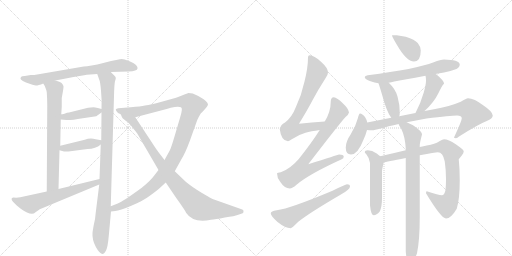
t = 0.00 s
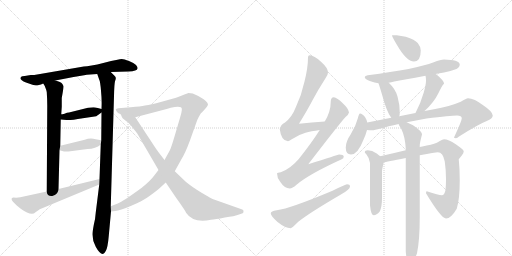
t = 3.14 s
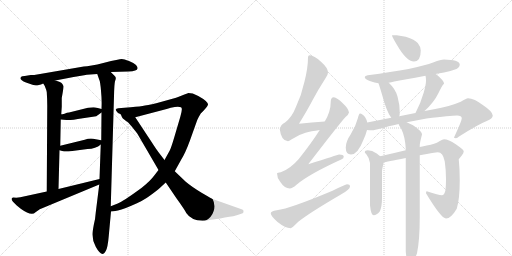
t = 6.28 s
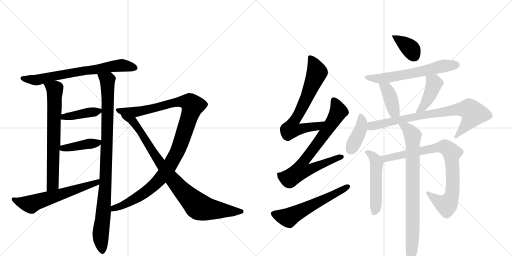
t = 9.41 s
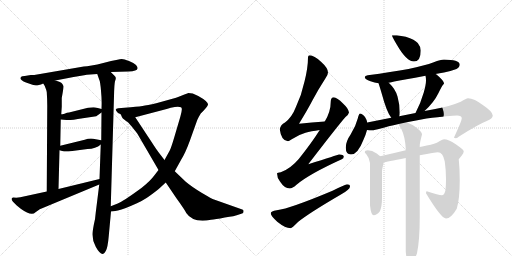
t = 12.55 s
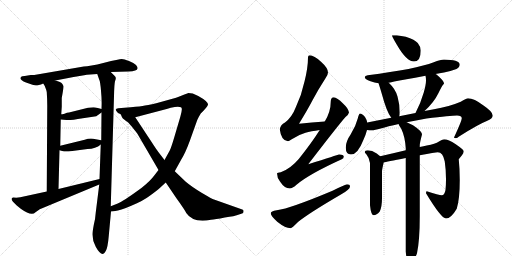
t = 15.69 s

The animated SVG that drew these frames (rendered in a browser with its animation timeline set to each time). Animation: 20 CSS @keyframes rules; one cycle of 15.69 s.

<svg version="1.1" viewBox="0 0 2048 1024" xmlns="http://www.w3.org/2000/svg">
  <g stroke="lightgray" stroke-dasharray="1,1" stroke-width="1" transform="scale(4, 4)">
    <line x1="0" y1="0" x2="256" y2="256"></line>
    <line x1="256" y1="0" x2="0" y2="256"></line>
    <line x1="128" y1="0" x2="128" y2="256"></line>
    <line x1="0" y1="128" x2="256" y2="128"></line>
    <line x1="256" y1="0" x2="512" y2="256"></line>
    <line x1="512" y1="0" x2="256" y2="256"></line>
    <line x1="384" y1="0" x2="384" y2="256"></line>
    <line x1="256" y1="128" x2="512" y2="128"></line>
  </g>
<g transform="scale(1, -1) translate(0, -850)">
   <style type="text/css">
    @keyframes keyframes0 {
      from {
       stroke: black;
       stroke-dashoffset: 708;
       stroke-width: 128;
       }
       70% {
       animation-timing-function: step-end;
       stroke: black;
       stroke-dashoffset: 0;
       stroke-width: 128;
       }
       to {
       stroke: black;
       stroke-width: 1024;
       }
       }
       #make-me-a-hanzi-animation-0 {
         animation: keyframes0 0.826172s both;
         animation-delay: 0.000000s;
         animation-timing-function: linear;
       }
    @keyframes keyframes1 {
      from {
       stroke: black;
       stroke-dashoffset: 709;
       stroke-width: 128;
       }
       70% {
       animation-timing-function: step-end;
       stroke: black;
       stroke-dashoffset: 0;
       stroke-width: 128;
       }
       to {
       stroke: black;
       stroke-width: 1024;
       }
       }
       #make-me-a-hanzi-animation-1 {
         animation: keyframes1 0.826986s both;
         animation-delay: 0.826172s;
         animation-timing-function: linear;
       }
    @keyframes keyframes2 {
      from {
       stroke: black;
       stroke-dashoffset: 981;
       stroke-width: 128;
       }
       76% {
       animation-timing-function: step-end;
       stroke: black;
       stroke-dashoffset: 0;
       stroke-width: 128;
       }
       to {
       stroke: black;
       stroke-width: 1024;
       }
       }
       #make-me-a-hanzi-animation-2 {
         animation: keyframes2 1.048340s both;
         animation-delay: 1.653158s;
         animation-timing-function: linear;
       }
    @keyframes keyframes3 {
      from {
       stroke: black;
       stroke-dashoffset: 407;
       stroke-width: 128;
       }
       57% {
       animation-timing-function: step-end;
       stroke: black;
       stroke-dashoffset: 0;
       stroke-width: 128;
       }
       to {
       stroke: black;
       stroke-width: 1024;
       }
       }
       #make-me-a-hanzi-animation-3 {
         animation: keyframes3 0.581217s both;
         animation-delay: 2.701497s;
         animation-timing-function: linear;
       }
    @keyframes keyframes4 {
      from {
       stroke: black;
       stroke-dashoffset: 416;
       stroke-width: 128;
       }
       58% {
       animation-timing-function: step-end;
       stroke: black;
       stroke-dashoffset: 0;
       stroke-width: 128;
       }
       to {
       stroke: black;
       stroke-width: 1024;
       }
       }
       #make-me-a-hanzi-animation-4 {
         animation: keyframes4 0.588542s both;
         animation-delay: 3.282715s;
         animation-timing-function: linear;
       }
    @keyframes keyframes5 {
      from {
       stroke: black;
       stroke-dashoffset: 615;
       stroke-width: 128;
       }
       67% {
       animation-timing-function: step-end;
       stroke: black;
       stroke-dashoffset: 0;
       stroke-width: 128;
       }
       to {
       stroke: black;
       stroke-width: 1024;
       }
       }
       #make-me-a-hanzi-animation-5 {
         animation: keyframes5 0.750488s both;
         animation-delay: 3.871257s;
         animation-timing-function: linear;
       }
    @keyframes keyframes6 {
      from {
       stroke: black;
       stroke-dashoffset: 1115;
       stroke-width: 128;
       }
       78% {
       animation-timing-function: step-end;
       stroke: black;
       stroke-dashoffset: 0;
       stroke-width: 128;
       }
       to {
       stroke: black;
       stroke-width: 1024;
       }
       }
       #make-me-a-hanzi-animation-6 {
         animation: keyframes6 1.157389s both;
         animation-delay: 4.621745s;
         animation-timing-function: linear;
       }
    @keyframes keyframes7 {
      from {
       stroke: black;
       stroke-dashoffset: 910;
       stroke-width: 128;
       }
       75% {
       animation-timing-function: step-end;
       stroke: black;
       stroke-dashoffset: 0;
       stroke-width: 128;
       }
       to {
       stroke: black;
       stroke-width: 1024;
       }
       }
       #make-me-a-hanzi-animation-7 {
         animation: keyframes7 0.990560s both;
         animation-delay: 5.779134s;
         animation-timing-function: linear;
       }
    @keyframes keyframes8 {
      from {
       stroke: black;
       stroke-dashoffset: 701;
       stroke-width: 128;
       }
       70% {
       animation-timing-function: step-end;
       stroke: black;
       stroke-dashoffset: 0;
       stroke-width: 128;
       }
       to {
       stroke: black;
       stroke-width: 1024;
       }
       }
       #make-me-a-hanzi-animation-8 {
         animation: keyframes8 0.820475s both;
         animation-delay: 6.769694s;
         animation-timing-function: linear;
       }
    @keyframes keyframes9 {
      from {
       stroke: black;
       stroke-dashoffset: 755;
       stroke-width: 128;
       }
       71% {
       animation-timing-function: step-end;
       stroke: black;
       stroke-dashoffset: 0;
       stroke-width: 128;
       }
       to {
       stroke: black;
       stroke-width: 1024;
       }
       }
       #make-me-a-hanzi-animation-9 {
         animation: keyframes9 0.864421s both;
         animation-delay: 7.590169s;
         animation-timing-function: linear;
       }
    @keyframes keyframes10 {
      from {
       stroke: black;
       stroke-dashoffset: 587;
       stroke-width: 128;
       }
       66% {
       animation-timing-function: step-end;
       stroke: black;
       stroke-dashoffset: 0;
       stroke-width: 128;
       }
       to {
       stroke: black;
       stroke-width: 1024;
       }
       }
       #make-me-a-hanzi-animation-10 {
         animation: keyframes10 0.727702s both;
         animation-delay: 8.454590s;
         animation-timing-function: linear;
       }
    @keyframes keyframes11 {
      from {
       stroke: black;
       stroke-dashoffset: 375;
       stroke-width: 128;
       }
       55% {
       animation-timing-function: step-end;
       stroke: black;
       stroke-dashoffset: 0;
       stroke-width: 128;
       }
       to {
       stroke: black;
       stroke-width: 1024;
       }
       }
       #make-me-a-hanzi-animation-11 {
         animation: keyframes11 0.555176s both;
         animation-delay: 9.182292s;
         animation-timing-function: linear;
       }
    @keyframes keyframes12 {
      from {
       stroke: black;
       stroke-dashoffset: 622;
       stroke-width: 128;
       }
       67% {
       animation-timing-function: step-end;
       stroke: black;
       stroke-dashoffset: 0;
       stroke-width: 128;
       }
       to {
       stroke: black;
       stroke-width: 1024;
       }
       }
       #make-me-a-hanzi-animation-12 {
         animation: keyframes12 0.756185s both;
         animation-delay: 9.737467s;
         animation-timing-function: linear;
       }
    @keyframes keyframes13 {
      from {
       stroke: black;
       stroke-dashoffset: 401;
       stroke-width: 128;
       }
       57% {
       animation-timing-function: step-end;
       stroke: black;
       stroke-dashoffset: 0;
       stroke-width: 128;
       }
       to {
       stroke: black;
       stroke-width: 1024;
       }
       }
       #make-me-a-hanzi-animation-13 {
         animation: keyframes13 0.576335s both;
         animation-delay: 10.493652s;
         animation-timing-function: linear;
       }
    @keyframes keyframes14 {
      from {
       stroke: black;
       stroke-dashoffset: 431;
       stroke-width: 128;
       }
       58% {
       animation-timing-function: step-end;
       stroke: black;
       stroke-dashoffset: 0;
       stroke-width: 128;
       }
       to {
       stroke: black;
       stroke-width: 1024;
       }
       }
       #make-me-a-hanzi-animation-14 {
         animation: keyframes14 0.600749s both;
         animation-delay: 11.069987s;
         animation-timing-function: linear;
       }
    @keyframes keyframes15 {
      from {
       stroke: black;
       stroke-dashoffset: 405;
       stroke-width: 128;
       }
       57% {
       animation-timing-function: step-end;
       stroke: black;
       stroke-dashoffset: 0;
       stroke-width: 128;
       }
       to {
       stroke: black;
       stroke-width: 1024;
       }
       }
       #make-me-a-hanzi-animation-15 {
         animation: keyframes15 0.579590s both;
         animation-delay: 11.670736s;
         animation-timing-function: linear;
       }
    @keyframes keyframes16 {
      from {
       stroke: black;
       stroke-dashoffset: 805;
       stroke-width: 128;
       }
       72% {
       animation-timing-function: step-end;
       stroke: black;
       stroke-dashoffset: 0;
       stroke-width: 128;
       }
       to {
       stroke: black;
       stroke-width: 1024;
       }
       }
       #make-me-a-hanzi-animation-16 {
         animation: keyframes16 0.905111s both;
         animation-delay: 12.250326s;
         animation-timing-function: linear;
       }
    @keyframes keyframes17 {
      from {
       stroke: black;
       stroke-dashoffset: 513;
       stroke-width: 128;
       }
       63% {
       animation-timing-function: step-end;
       stroke: black;
       stroke-dashoffset: 0;
       stroke-width: 128;
       }
       to {
       stroke: black;
       stroke-width: 1024;
       }
       }
       #make-me-a-hanzi-animation-17 {
         animation: keyframes17 0.667480s both;
         animation-delay: 13.155436s;
         animation-timing-function: linear;
       }
    @keyframes keyframes18 {
      from {
       stroke: black;
       stroke-dashoffset: 850;
       stroke-width: 128;
       }
       73% {
       animation-timing-function: step-end;
       stroke: black;
       stroke-dashoffset: 0;
       stroke-width: 128;
       }
       to {
       stroke: black;
       stroke-width: 1024;
       }
       }
       #make-me-a-hanzi-animation-18 {
         animation: keyframes18 0.941732s both;
         animation-delay: 13.822917s;
         animation-timing-function: linear;
       }
    @keyframes keyframes19 {
      from {
       stroke: black;
       stroke-dashoffset: 829;
       stroke-width: 128;
       }
       73% {
       animation-timing-function: step-end;
       stroke: black;
       stroke-dashoffset: 0;
       stroke-width: 128;
       }
       to {
       stroke: black;
       stroke-width: 1024;
       }
       }
       #make-me-a-hanzi-animation-19 {
         animation: keyframes19 0.924642s both;
         animation-delay: 14.764648s;
         animation-timing-function: linear;
       }
</style>
<path d="M 443 562 L 514 564 Q 549 566 550 576 Q 552 581 544 590 Q 536 598 516 606 Q 496 614 487 614 Q 478 614 417 599 Q 357 584 335 584 L 137 550 L 123 550 L 99 546 Q 87 546 85 543 Q 73 532 104 520 Q 136 508 144 508 Q 153 508 173 516 L 221 528 L 263 536 Q 332 549 347 551 L 389 554 L 443 562 Z" fill="lightgray"></path> 
<path d="M 173 516 L 179 506 Q 186 489 187 482 Q 189 453 189 427 L 187 84 C 187 54 233 64 234 94 L 238 249 L 241 267 L 243 372 L 245 393 L 247 423 L 247 458 Q 255 501 254 505 Q 253 509 248 516 Q 244 523 221 528 C 192 536 158 542 173 516 Z" fill="lightgray"></path> 
<path d="M 397 112 L 383 0 Q 381 -29 375 -50 Q 370 -78 370 -82 Q 368 -109 383 -137 Q 398 -165 411 -166 Q 416 -167 423 -154 Q 431 -141 435 -94 L 444 4 L 443 25 L 456 466 Q 457 513 460 525 Q 464 536 463 539 Q 463 542 457 548 L 443 562 C 422 583 379 582 389 554 L 397 531 Q 401 524 404 487 Q 408 449 406 414 L 406 400 L 405 289 L 403 272 L 398 134 L 397 112 Z" fill="lightgray"></path> 
<path d="M 374 421 L 352 419 L 276 400 Q 271 400 268 399 L 258 395 Q 248 393 245 393 C 215 390 213 375 243 372 L 266 370 Q 279 368 331 377 L 385 385 L 406 400 C 420 410 420 410 406 414 L 391 418 Q 380 421 374 421 Z" fill="lightgray"></path> 
<path d="M 238 249 L 256 244 L 274 244 L 350 254 Q 383 255 403 272 C 421 286 421 286 405 289 L 383 293 Q 360 299 339 291 L 241 267 C 212 260 209 257 238 249 Z" fill="lightgray"></path> 
<path d="M 81 61 L 65 59 L 53 60 Q 40 57 52 43 L 67 28 L 83 15 Q 126 -16 142 1 L 159 13 L 397 112 C 425 124 427 141 398 134 L 234 94 L 187 84 L 81 61 Z" fill="lightgray"></path> 
<path d="M 444 4 L 461 6 Q 479 7 525 27 Q 572 46 602 69 Q 632 91 638 97 L 663 120 L 699 165 L 724 210 Q 741 237 759 286 L 789 370 Q 792 378 803 396 Q 827 419 832 431 Q 833 444 793 466 L 771 476 L 753 478 Q 747 475 725 467 Q 703 458 697 457 L 643 442 Q 605 431 580 428 Q 563 424 523 421 L 473 417 Q 457 415 467 404 Q 469 398 483 393 L 541 381 L 659 412 Q 661 412 670 415 L 683 419 Q 713 426 724 421 Q 732 418 721 382 L 698 304 Q 685 260 679 248 L 658 210 L 634 170 L 617 148 Q 601 126 567 99 Q 492 44 471 36 L 443 25 C 415 14 414 0 444 4 Z" fill="lightgray"></path> 
<path d="M 663 120 L 705 58 Q 739 11 745 -2 Q 772 -43 844 -29 Q 860 -28 899 -20 Q 941 -14 950 -10 L 968 -4 Q 974 -3 974 4 Q 975 11 969 12 L 856 52 Q 849 54 808 78 Q 768 102 743 123 L 699 165 L 658 210 L 641 232 Q 626 251 605 284 L 541 381 C 524 406 468 419 483 393 L 488 381 Q 490 377 498 371 Q 506 364 511 362 Q 528 344 549 316 L 634 170 L 663 120 Z" fill="lightgray"></path> 
<path d="M 1299 364 Q 1247 360 1196 355 Q 1232 414 1249 447 Q 1271 489 1302 537 Q 1312 551 1312 560 Q 1312 578 1284 603 Q 1256 629 1239 629 Q 1232 629 1232 621 Q 1232 579 1218 524 Q 1206 469 1184 423 Q 1168 381 1140 360 Q 1122 351 1119 333 Q 1125 286 1152 285 Q 1155 285 1167 293 Q 1196 312 1222 319 Q 1243 325 1279 330 C 1309 334 1329 366 1299 364 Z" fill="lightgray"></path> 
<path d="M 1335 461 Q 1323 460 1323 444 Q 1323 403 1299 364 L 1279 330 Q 1244 275 1195 214 Q 1162 175 1123 161 Q 1109 160 1108 157 Q 1108 139 1120 124 Q 1138 96 1159 96 Q 1169 96 1186 111 Q 1235 153 1367 213 Q 1375 215 1375 224 Q 1375 232 1356 232 Q 1350 230 1233 193 Q 1352 348 1382 382 Q 1394 391 1396 400 Q 1394 416 1372 436 Q 1348 460 1335 461 Z" fill="lightgray"></path> 
<path d="M 1388 113 Q 1382 113 1330 87 Q 1161 16 1107 9 Q 1083 6 1083 -3 Q 1083 -13 1109 -37 Q 1141 -63 1163 -63 Q 1167 -63 1192 -38 Q 1235 -3 1362 71 Q 1400 92 1400 104 Q 1400 113 1388 113 Z" fill="lightgray"></path> 
<path d="M 1587 709 L 1568 709 Q 1568 703 1588 670 Q 1626 604 1656 604 Q 1683 604 1683 648 Q 1683 663 1671 678 Q 1660 691 1623 703 L 1587 709 Z" fill="lightgray"></path> 
<path d="M 1776 612 Q 1763 612 1735 601 Q 1665 574 1471 549 Q 1459 547 1459 541 Q 1459 534 1482 525 Q 1499 519 1514 517 L 1555 519 Q 1565 521 1577 524 Q 1613 530 1702 547 L 1742 554 Q 1758 557 1776 560 Q 1799 564 1826 574 Q 1839 581 1839 593 Q 1836 611 1776 612 Z" fill="lightgray"></path> 
<path d="M 1514 517 Q 1519 503 1528 472 Q 1546 404 1565 379 C 1582 355 1590 356 1597 385 Q 1599 390 1599 400 Q 1599 432 1590 464 Q 1582 494 1555 519 C 1533 540 1504 545 1514 517 Z" fill="lightgray"></path> 
<path d="M 1698 406 Q 1735 439 1754 478 Q 1768 507 1773 512 Q 1776 515 1776 516 Q 1776 527 1746 552 L 1742 554 C 1716 569 1696 576 1702 547 Q 1704 539 1704 528 Q 1704 512 1695 480 Q 1683 438 1662 398 C 1648 371 1676 386 1698 406 Z" fill="lightgray"></path> 
<path d="M 1469 360 Q 1467 371 1460 382 Q 1449 396 1440 396 Q 1436 396 1431 376 Q 1423 345 1403 313 Q 1383 284 1383 260 Q 1383 232 1404 232 Q 1431 232 1453 289 Q 1464 313 1468 330 L 1469 360 Z" fill="lightgray"></path> 
<path d="M 1565 379 L 1469 360 C 1440 354 1438 332 1468 330 Q 1478 329 1488 329 Q 1498 329 1523 336 Q 1551 345 1595 354 L 1627 361 Q 1662 368 1706 376 Q 1803 388 1828 388 Q 1847 388 1847 377 Q 1847 367 1816 300 Q 1816 297 1824 297 Q 1827 297 1841 307 Q 1914 353 1947 366 Q 1971 376 1971 388 Q 1971 403 1934 428 Q 1896 457 1872 457 Q 1865 457 1843 443 Q 1796 423 1736 413 L 1698 406 L 1662 398 L 1597 385 L 1565 379 Z" fill="lightgray"></path> 
<path d="M 1521 225 Q 1517 228 1507 236 Q 1488 249 1471 249 Q 1459 249 1459 241 Q 1459 240 1466 232 Q 1477 219 1480 198 L 1480 29 Q 1484 -11 1495 -11 Q 1506 -11 1519 4 Q 1528 23 1528 59 L 1528 165 Q 1528 172 1535 201 C 1538 212 1538 212 1521 225 Z" fill="lightgray"></path> 
<path d="M 1623 249 Q 1573 237 1521 225 C 1492 218 1505 196 1535 201 Q 1544 202 1623 218 L 1679 229 Q 1742 241 1751 241 Q 1772 241 1779 204 Q 1784 170 1784 134 Q 1784 110 1782 90 Q 1778 69 1767 69 Q 1756 69 1707 85 Q 1704 85 1704 77 Q 1765 -24 1784 -24 Q 1804 -24 1827 15 Q 1839 55 1839 130 Q 1839 174 1835 213 Q 1838 217 1847 228 Q 1855 238 1855 245 Q 1855 251 1823 273 Q 1793 293 1776 293 Q 1772 293 1756 284 Q 1741 274 1707 268 Q 1695 265 1679 262 L 1623 249 Z" fill="lightgray"></path> 
<path d="M 1595 354 L 1595 352 Q 1595 350 1605 335 Q 1620 304 1623 257 L 1623 249 L 1623 218 L 1623 -156 Q 1627 -204 1639 -204 Q 1653 -204 1668 -163 Q 1679 -111 1679 -15 L 1679 229 L 1679 262 L 1679 268 Q 1679 279 1688 312 Q 1688 325 1652 349 Q 1639 356 1627 361 C 1600 374 1582 381 1595 354 Z" fill="lightgray"></path> 
      <clipPath id="make-me-a-hanzi-clip-0">
      <path d="M 443 562 L 514 564 Q 549 566 550 576 Q 552 581 544 590 Q 536 598 516 606 Q 496 614 487 614 Q 478 614 417 599 Q 357 584 335 584 L 137 550 L 123 550 L 99 546 Q 87 546 85 543 Q 73 532 104 520 Q 136 508 144 508 Q 153 508 173 516 L 221 528 L 263 536 Q 332 549 347 551 L 389 554 L 443 562 Z" fill="lightgray"></path>
      </clipPath>
      <path clip-path="url(#make-me-a-hanzi-clip-0)" d="M 94 536 L 143 529 L 453 586 L 487 589 L 539 580 " fill="none" id="make-me-a-hanzi-animation-0" stroke-dasharray="580 1160" stroke-linecap="round"></path>

      <clipPath id="make-me-a-hanzi-clip-1">
      <path d="M 173 516 L 179 506 Q 186 489 187 482 Q 189 453 189 427 L 187 84 C 187 54 233 64 234 94 L 238 249 L 241 267 L 243 372 L 245 393 L 247 423 L 247 458 Q 255 501 254 505 Q 253 509 248 516 Q 244 523 221 528 C 192 536 158 542 173 516 Z" fill="lightgray"></path>
      </clipPath>
      <path clip-path="url(#make-me-a-hanzi-clip-1)" d="M 180 513 L 219 493 L 220 475 L 211 113 L 191 92 " fill="none" id="make-me-a-hanzi-animation-1" stroke-dasharray="581 1162" stroke-linecap="round"></path>

      <clipPath id="make-me-a-hanzi-clip-2">
      <path d="M 397 112 L 383 0 Q 381 -29 375 -50 Q 370 -78 370 -82 Q 368 -109 383 -137 Q 398 -165 411 -166 Q 416 -167 423 -154 Q 431 -141 435 -94 L 444 4 L 443 25 L 456 466 Q 457 513 460 525 Q 464 536 463 539 Q 463 542 457 548 L 443 562 C 422 583 379 582 389 554 L 397 531 Q 401 524 404 487 Q 408 449 406 414 L 406 400 L 405 289 L 403 272 L 398 134 L 397 112 Z" fill="lightgray"></path>
      </clipPath>
      <path clip-path="url(#make-me-a-hanzi-clip-2)" d="M 396 550 L 430 526 L 432 477 L 422 112 L 402 -89 L 410 -156 " fill="none" id="make-me-a-hanzi-animation-2" stroke-dasharray="853 1706" stroke-linecap="round"></path>

      <clipPath id="make-me-a-hanzi-clip-3">
      <path d="M 374 421 L 352 419 L 276 400 Q 271 400 268 399 L 258 395 Q 248 393 245 393 C 215 390 213 375 243 372 L 266 370 Q 279 368 331 377 L 385 385 L 406 400 C 420 410 420 410 406 414 L 391 418 Q 380 421 374 421 Z" fill="lightgray"></path>
      </clipPath>
      <path clip-path="url(#make-me-a-hanzi-clip-3)" d="M 249 377 L 256 383 L 396 407 " fill="none" id="make-me-a-hanzi-animation-3" stroke-dasharray="279 558" stroke-linecap="round"></path>

      <clipPath id="make-me-a-hanzi-clip-4">
      <path d="M 238 249 L 256 244 L 274 244 L 350 254 Q 383 255 403 272 C 421 286 421 286 405 289 L 383 293 Q 360 299 339 291 L 241 267 C 212 260 209 257 238 249 Z" fill="lightgray"></path>
      </clipPath>
      <path clip-path="url(#make-me-a-hanzi-clip-4)" d="M 244 253 L 391 278 L 399 285 " fill="none" id="make-me-a-hanzi-animation-4" stroke-dasharray="288 576" stroke-linecap="round"></path>

      <clipPath id="make-me-a-hanzi-clip-5">
      <path d="M 81 61 L 65 59 L 53 60 Q 40 57 52 43 L 67 28 L 83 15 Q 126 -16 142 1 L 159 13 L 397 112 C 425 124 427 141 398 134 L 234 94 L 187 84 L 81 61 Z" fill="lightgray"></path>
      </clipPath>
      <path clip-path="url(#make-me-a-hanzi-clip-5)" d="M 55 51 L 124 33 L 386 118 L 391 129 " fill="none" id="make-me-a-hanzi-animation-5" stroke-dasharray="487 974" stroke-linecap="round"></path>

      <clipPath id="make-me-a-hanzi-clip-6">
      <path d="M 444 4 L 461 6 Q 479 7 525 27 Q 572 46 602 69 Q 632 91 638 97 L 663 120 L 699 165 L 724 210 Q 741 237 759 286 L 789 370 Q 792 378 803 396 Q 827 419 832 431 Q 833 444 793 466 L 771 476 L 753 478 Q 747 475 725 467 Q 703 458 697 457 L 643 442 Q 605 431 580 428 Q 563 424 523 421 L 473 417 Q 457 415 467 404 Q 469 398 483 393 L 541 381 L 659 412 Q 661 412 670 415 L 683 419 Q 713 426 724 421 Q 732 418 721 382 L 698 304 Q 685 260 679 248 L 658 210 L 634 170 L 617 148 Q 601 126 567 99 Q 492 44 471 36 L 443 25 C 415 14 414 0 444 4 Z" fill="lightgray"></path>
      </clipPath>
      <path clip-path="url(#make-me-a-hanzi-clip-6)" d="M 477 407 L 558 404 L 724 444 L 744 444 L 771 427 L 712 249 L 656 153 L 584 83 L 495 30 L 455 17 L 448 9 " fill="none" id="make-me-a-hanzi-animation-6" stroke-dasharray="987 1974" stroke-linecap="round"></path>

      <clipPath id="make-me-a-hanzi-clip-7">
      <path d="M 663 120 L 705 58 Q 739 11 745 -2 Q 772 -43 844 -29 Q 860 -28 899 -20 Q 941 -14 950 -10 L 968 -4 Q 974 -3 974 4 Q 975 11 969 12 L 856 52 Q 849 54 808 78 Q 768 102 743 123 L 699 165 L 658 210 L 641 232 Q 626 251 605 284 L 541 381 C 524 406 468 419 483 393 L 488 381 Q 490 377 498 371 Q 506 364 511 362 Q 528 344 549 316 L 634 170 L 663 120 Z" fill="lightgray"></path>
      </clipPath>
      <path clip-path="url(#make-me-a-hanzi-clip-7)" d="M 490 389 L 497 380 L 531 366 L 675 152 L 731 85 L 792 25 L 828 14 L 965 4 " fill="none" id="make-me-a-hanzi-animation-7" stroke-dasharray="782 1564" stroke-linecap="round"></path>

      <clipPath id="make-me-a-hanzi-clip-8">
      <path d="M 1299 364 Q 1247 360 1196 355 Q 1232 414 1249 447 Q 1271 489 1302 537 Q 1312 551 1312 560 Q 1312 578 1284 603 Q 1256 629 1239 629 Q 1232 629 1232 621 Q 1232 579 1218 524 Q 1206 469 1184 423 Q 1168 381 1140 360 Q 1122 351 1119 333 Q 1125 286 1152 285 Q 1155 285 1167 293 Q 1196 312 1222 319 Q 1243 325 1279 330 C 1309 334 1329 366 1299 364 Z" fill="lightgray"></path>
      </clipPath>
      <path clip-path="url(#make-me-a-hanzi-clip-8)" d="M 1242 619 L 1268 561 L 1220 443 L 1173 360 L 1166 335 L 1193 332 L 1268 344 L 1292 361 " fill="none" id="make-me-a-hanzi-animation-8" stroke-dasharray="573 1146" stroke-linecap="round"></path>

      <clipPath id="make-me-a-hanzi-clip-9">
      <path d="M 1335 461 Q 1323 460 1323 444 Q 1323 403 1299 364 L 1279 330 Q 1244 275 1195 214 Q 1162 175 1123 161 Q 1109 160 1108 157 Q 1108 139 1120 124 Q 1138 96 1159 96 Q 1169 96 1186 111 Q 1235 153 1367 213 Q 1375 215 1375 224 Q 1375 232 1356 232 Q 1350 230 1233 193 Q 1352 348 1382 382 Q 1394 391 1396 400 Q 1394 416 1372 436 Q 1348 460 1335 461 Z" fill="lightgray"></path>
      </clipPath>
      <path clip-path="url(#make-me-a-hanzi-clip-9)" d="M 1336 448 L 1354 406 L 1350 396 L 1276 284 L 1216 208 L 1204 170 L 1231 169 L 1366 222 " fill="none" id="make-me-a-hanzi-animation-9" stroke-dasharray="627 1254" stroke-linecap="round"></path>

      <clipPath id="make-me-a-hanzi-clip-10">
      <path d="M 1388 113 Q 1382 113 1330 87 Q 1161 16 1107 9 Q 1083 6 1083 -3 Q 1083 -13 1109 -37 Q 1141 -63 1163 -63 Q 1167 -63 1192 -38 Q 1235 -3 1362 71 Q 1400 92 1400 104 Q 1400 113 1388 113 Z" fill="lightgray"></path>
      </clipPath>
      <path clip-path="url(#make-me-a-hanzi-clip-10)" d="M 1092 -4 L 1154 -21 L 1390 104 " fill="none" id="make-me-a-hanzi-animation-10" stroke-dasharray="459 918" stroke-linecap="round"></path>

      <clipPath id="make-me-a-hanzi-clip-11">
      <path d="M 1587 709 L 1568 709 Q 1568 703 1588 670 Q 1626 604 1656 604 Q 1683 604 1683 648 Q 1683 663 1671 678 Q 1660 691 1623 703 L 1587 709 Z" fill="lightgray"></path>
      </clipPath>
      <path clip-path="url(#make-me-a-hanzi-clip-11)" d="M 1573 707 L 1640 657 L 1657 626 " fill="none" id="make-me-a-hanzi-animation-11" stroke-dasharray="247 494" stroke-linecap="round"></path>

      <clipPath id="make-me-a-hanzi-clip-12">
      <path d="M 1776 612 Q 1763 612 1735 601 Q 1665 574 1471 549 Q 1459 547 1459 541 Q 1459 534 1482 525 Q 1499 519 1514 517 L 1555 519 Q 1565 521 1577 524 Q 1613 530 1702 547 L 1742 554 Q 1758 557 1776 560 Q 1799 564 1826 574 Q 1839 581 1839 593 Q 1836 611 1776 612 Z" fill="lightgray"></path>
      </clipPath>
      <path clip-path="url(#make-me-a-hanzi-clip-12)" d="M 1467 541 L 1512 536 L 1556 540 L 1688 564 L 1752 582 L 1827 591 " fill="none" id="make-me-a-hanzi-animation-12" stroke-dasharray="494 988" stroke-linecap="round"></path>

      <clipPath id="make-me-a-hanzi-clip-13">
      <path d="M 1514 517 Q 1519 503 1528 472 Q 1546 404 1565 379 C 1582 355 1590 356 1597 385 Q 1599 390 1599 400 Q 1599 432 1590 464 Q 1582 494 1555 519 C 1533 540 1504 545 1514 517 Z" fill="lightgray"></path>
      </clipPath>
      <path clip-path="url(#make-me-a-hanzi-clip-13)" d="M 1521 513 L 1546 495 L 1555 478 L 1576 406 L 1569 387 " fill="none" id="make-me-a-hanzi-animation-13" stroke-dasharray="273 546" stroke-linecap="round"></path>

      <clipPath id="make-me-a-hanzi-clip-14">
      <path d="M 1698 406 Q 1735 439 1754 478 Q 1768 507 1773 512 Q 1776 515 1776 516 Q 1776 527 1746 552 L 1742 554 C 1716 569 1696 576 1702 547 Q 1704 539 1704 528 Q 1704 512 1695 480 Q 1683 438 1662 398 C 1648 371 1676 386 1698 406 Z" fill="lightgray"></path>
      </clipPath>
      <path clip-path="url(#make-me-a-hanzi-clip-14)" d="M 1709 544 L 1737 516 L 1693 423 L 1667 404 " fill="none" id="make-me-a-hanzi-animation-14" stroke-dasharray="303 606" stroke-linecap="round"></path>

      <clipPath id="make-me-a-hanzi-clip-15">
      <path d="M 1469 360 Q 1467 371 1460 382 Q 1449 396 1440 396 Q 1436 396 1431 376 Q 1423 345 1403 313 Q 1383 284 1383 260 Q 1383 232 1404 232 Q 1431 232 1453 289 Q 1464 313 1468 330 L 1469 360 Z" fill="lightgray"></path>
      </clipPath>
      <path clip-path="url(#make-me-a-hanzi-clip-15)" d="M 1443 389 L 1448 360 L 1442 331 L 1403 250 " fill="none" id="make-me-a-hanzi-animation-15" stroke-dasharray="277 554" stroke-linecap="round"></path>

      <clipPath id="make-me-a-hanzi-clip-16">
      <path d="M 1565 379 L 1469 360 C 1440 354 1438 332 1468 330 Q 1478 329 1488 329 Q 1498 329 1523 336 Q 1551 345 1595 354 L 1627 361 Q 1662 368 1706 376 Q 1803 388 1828 388 Q 1847 388 1847 377 Q 1847 367 1816 300 Q 1816 297 1824 297 Q 1827 297 1841 307 Q 1914 353 1947 366 Q 1971 376 1971 388 Q 1971 403 1934 428 Q 1896 457 1872 457 Q 1865 457 1843 443 Q 1796 423 1736 413 L 1698 406 L 1662 398 L 1597 385 L 1565 379 Z" fill="lightgray"></path>
      </clipPath>
      <path clip-path="url(#make-me-a-hanzi-clip-16)" d="M 1474 337 L 1493 348 L 1658 383 L 1830 413 L 1876 412 L 1893 396 L 1890 386 L 1869 355 L 1823 307 " fill="none" id="make-me-a-hanzi-animation-16" stroke-dasharray="677 1354" stroke-linecap="round"></path>

      <clipPath id="make-me-a-hanzi-clip-17">
      <path d="M 1521 225 Q 1517 228 1507 236 Q 1488 249 1471 249 Q 1459 249 1459 241 Q 1459 240 1466 232 Q 1477 219 1480 198 L 1480 29 Q 1484 -11 1495 -11 Q 1506 -11 1519 4 Q 1528 23 1528 59 L 1528 165 Q 1528 172 1535 201 C 1538 212 1538 212 1521 225 Z" fill="lightgray"></path>
      </clipPath>
      <path clip-path="url(#make-me-a-hanzi-clip-17)" d="M 1468 241 L 1492 224 L 1507 196 L 1498 0 " fill="none" id="make-me-a-hanzi-animation-17" stroke-dasharray="385 770" stroke-linecap="round"></path>

      <clipPath id="make-me-a-hanzi-clip-18">
      <path d="M 1623 249 Q 1573 237 1521 225 C 1492 218 1505 196 1535 201 Q 1544 202 1623 218 L 1679 229 Q 1742 241 1751 241 Q 1772 241 1779 204 Q 1784 170 1784 134 Q 1784 110 1782 90 Q 1778 69 1767 69 Q 1756 69 1707 85 Q 1704 85 1704 77 Q 1765 -24 1784 -24 Q 1804 -24 1827 15 Q 1839 55 1839 130 Q 1839 174 1835 213 Q 1838 217 1847 228 Q 1855 238 1855 245 Q 1855 251 1823 273 Q 1793 293 1776 293 Q 1772 293 1756 284 Q 1741 274 1707 268 Q 1695 265 1679 262 L 1623 249 Z" fill="lightgray"></path>
      </clipPath>
      <path clip-path="url(#make-me-a-hanzi-clip-18)" d="M 1530 222 L 1553 217 L 1748 260 L 1775 263 L 1789 257 L 1808 239 L 1812 121 L 1805 61 L 1787 30 L 1737 55 L 1717 70 L 1717 77 " fill="none" id="make-me-a-hanzi-animation-18" stroke-dasharray="722 1444" stroke-linecap="round"></path>

      <clipPath id="make-me-a-hanzi-clip-19">
      <path d="M 1595 354 L 1595 352 Q 1595 350 1605 335 Q 1620 304 1623 257 L 1623 249 L 1623 218 L 1623 -156 Q 1627 -204 1639 -204 Q 1653 -204 1668 -163 Q 1679 -111 1679 -15 L 1679 229 L 1679 262 L 1679 268 Q 1679 279 1688 312 Q 1688 325 1652 349 Q 1639 356 1627 361 C 1600 374 1582 381 1595 354 Z" fill="lightgray"></path>
      </clipPath>
      <path clip-path="url(#make-me-a-hanzi-clip-19)" d="M 1601 353 L 1627 338 L 1651 307 L 1651 -75 L 1640 -196 " fill="none" id="make-me-a-hanzi-animation-19" stroke-dasharray="701 1402" stroke-linecap="round"></path>

</g>
</svg>
